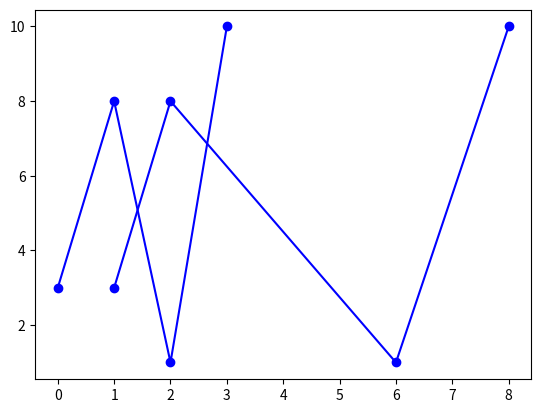

Here is the Python script that generated this plot:
##met x waarden
import matplotlib.pyplot as plt
plt.plot([1, 2, 6, 8], [3, 8, 1, 10],'-bo')
plt.show()

##zonder x waarden
plt.plot( [3, 8, 1, 10],'-bo')
plt.show()
